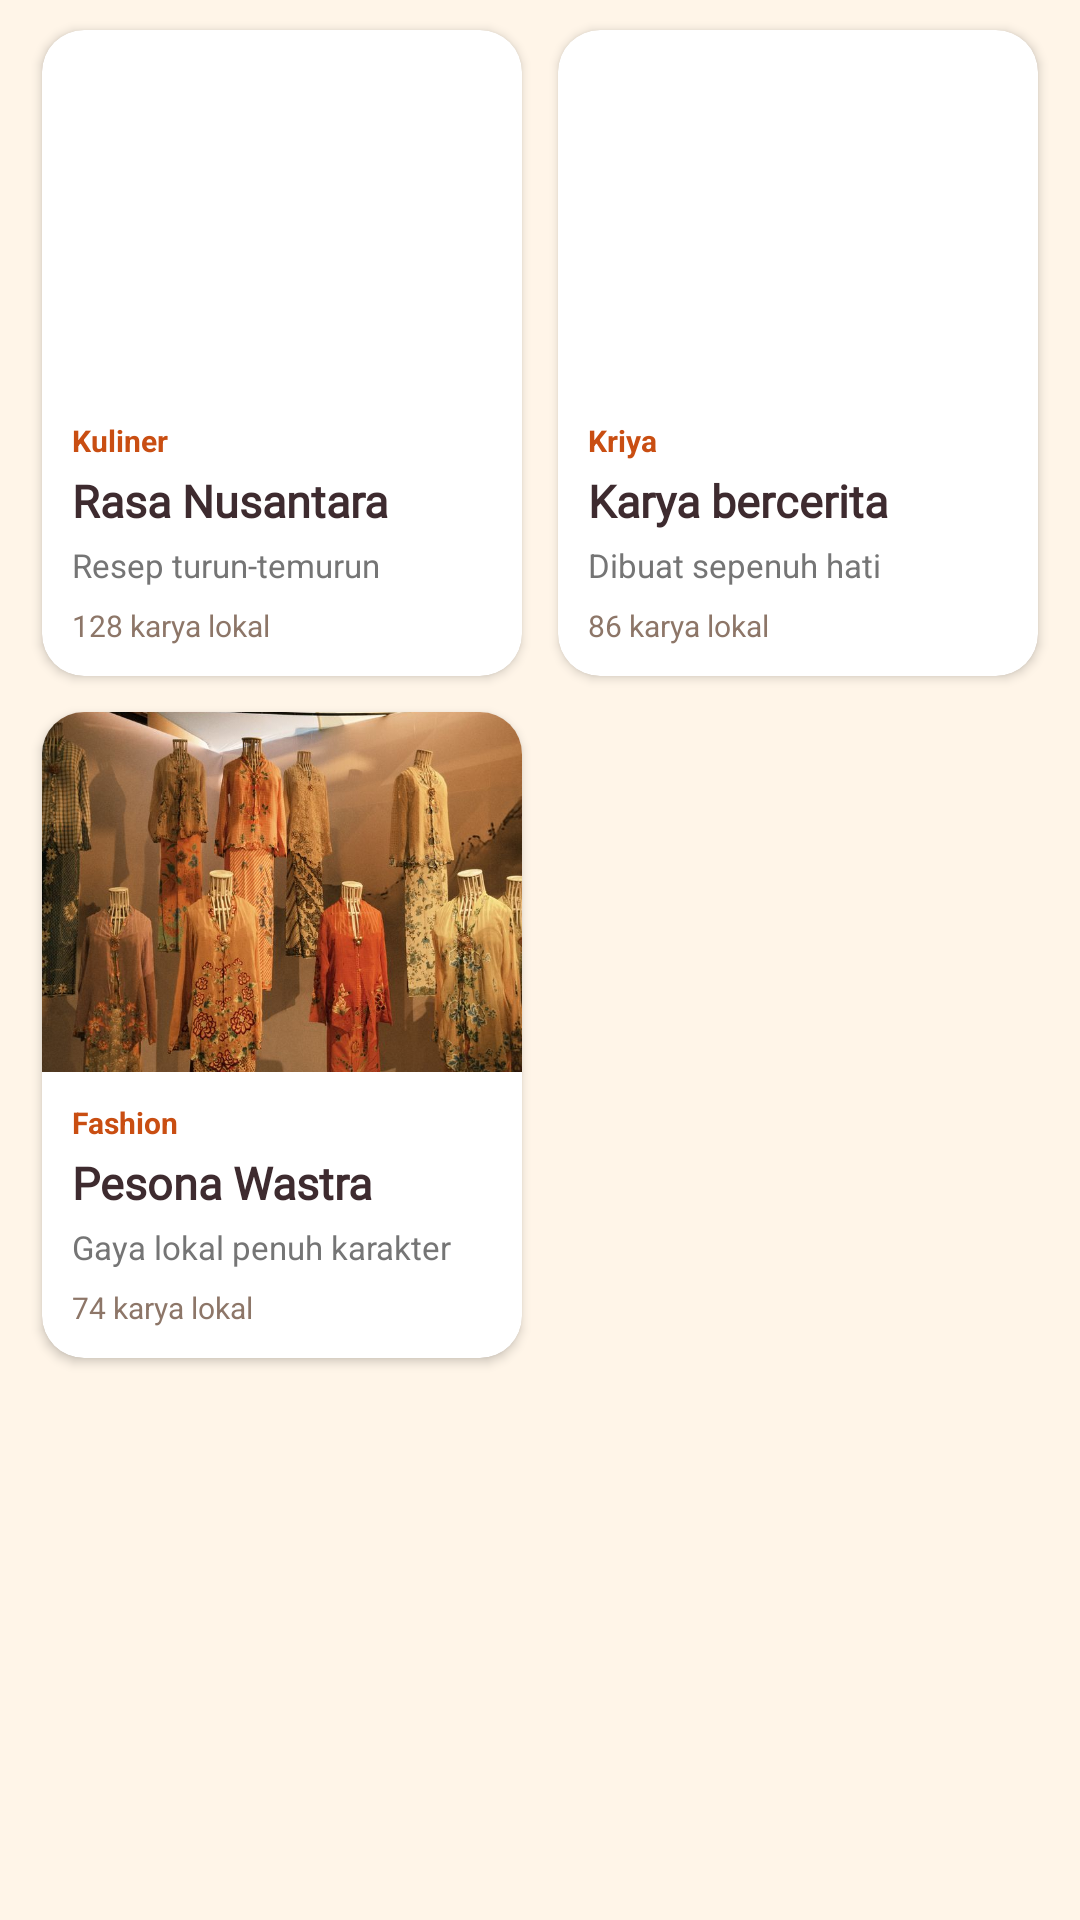

Android layout source for this screen:
<!-- AndroidManifest.xml: application theme Theme.ProjectMobile_Aima3TIB -->
<!-- res/layout/fragment_home.xml -->
<?xml version="1.0" encoding="utf-8"?>
<androidx.core.widget.NestedScrollView
    xmlns:android="http://schemas.android.com/apk/res/android"
    xmlns:app="http://schemas.android.com/apk/res-auto"
    android:layout_width="match_parent"
    android:layout_height="match_parent"
    android:clipToPadding="false"
    android:fillViewport="true"
    android:paddingBottom="16dp">


    <GridLayout
        android:layout_width="match_parent"
        android:layout_height="wrap_content"
        android:columnCount="2"
        android:alignmentMode="alignMargins"
        android:columnOrderPreserved="false"
        android:paddingHorizontal="8dp"
        android:paddingTop="4dp">

        
        <androidx.cardview.widget.CardView
            android:id="@+id/cardKuliner"
            android:layout_width="0dp"
            android:layout_height="wrap_content"
            android:layout_columnWeight="1"
            android:layout_margin="6dp"
            android:clickable="true"
            android:focusable="true"
            app:cardBackgroundColor="#FFFFFF"
            app:cardCornerRadius="14dp"
            app:cardElevation="2dp">

            <LinearLayout
                android:layout_width="match_parent"
                android:layout_height="wrap_content"
                android:orientation="vertical"
                android:paddingBottom="10dp">

                <ImageView
                    android:id="@+id/ivKulinerHeader"
                    android:layout_width="match_parent"
                    android:layout_height="120dp"
                    android:contentDescription="Kuliner Kreatif"
                    android:scaleType="centerCrop"
                    android:src="@drawable/kuliner" />

                <TextView
                    android:id="@+id/tvKulinerCategory"
                    android:layout_width="match_parent"
                    android:layout_height="wrap_content"
                    android:layout_marginStart="10dp"
                    android:layout_marginTop="10dp"
                    android:layout_marginEnd="10dp"
                    android:text="Kuliner"
                    android:textColor="#C94E12"
                    android:textSize="10sp"
                    android:textStyle="bold" />

                <TextView
                    android:id="@+id/tvKulinerTitle"
                    android:layout_width="match_parent"
                    android:layout_height="wrap_content"
                    android:layout_marginStart="10dp"
                    android:layout_marginTop="3dp"
                    android:layout_marginEnd="10dp"
                    android:fontFamily="@font/fraunces"
                    android:text="Rasa Nusantara"
                    android:textColor="#3E2B2F"
                    android:textSize="15sp"
                    android:textStyle="bold"
                    android:maxLines="2"
                    android:ellipsize="end" />

                <TextView
                    android:id="@+id/tvKulinerDesc"
                    android:layout_width="match_parent"
                    android:layout_height="wrap_content"
                    android:layout_marginStart="10dp"
                    android:layout_marginTop="4dp"
                    android:layout_marginEnd="10dp"
                    android:text="Resep turun-temurun"
                    android:textColor="#757575"
                    android:textSize="11sp"
                    android:maxLines="2"
                    android:ellipsize="end" />

                <TextView
                    android:id="@+id/tvKulinerMeta"
                    android:layout_width="match_parent"
                    android:layout_height="wrap_content"
                    android:layout_marginStart="10dp"
                    android:layout_marginTop="6dp"
                    android:layout_marginEnd="10dp"
                    android:text="128 karya lokal"
                    android:textColor="#8D7668"
                    android:textSize="10sp" />

            </LinearLayout>

        </androidx.cardview.widget.CardView>

        
        <androidx.cardview.widget.CardView
            android:id="@+id/cardKriya"
            android:layout_width="0dp"
            android:layout_height="wrap_content"
            android:layout_columnWeight="1"
            android:layout_margin="6dp"
            android:clickable="true"
            android:focusable="true"
            app:cardBackgroundColor="#FFFFFF"
            app:cardCornerRadius="14dp"
            app:cardElevation="2dp">

            <LinearLayout
                android:layout_width="match_parent"
                android:layout_height="wrap_content"
                android:orientation="vertical"
                android:paddingBottom="10dp">

                <ImageView
                    android:id="@+id/ivKriyaHeader"
                    android:layout_width="match_parent"
                    android:layout_height="120dp"
                    android:contentDescription="Kriya dan Kerajinan"
                    android:scaleType="centerCrop"
                    android:src="@drawable/kriya" />

                <TextView
                    android:id="@+id/tvKriyaCategory"
                    android:layout_width="match_parent"
                    android:layout_height="wrap_content"
                    android:layout_marginStart="10dp"
                    android:layout_marginTop="10dp"
                    android:layout_marginEnd="10dp"
                    android:text="Kriya"
                    android:textColor="#C94E12"
                    android:textSize="10sp"
                    android:textStyle="bold" />

                <TextView
                    android:id="@+id/tvKriyaTitle"
                    android:layout_width="match_parent"
                    android:layout_height="wrap_content"
                    android:layout_marginStart="10dp"
                    android:layout_marginTop="3dp"
                    android:layout_marginEnd="10dp"
                    android:fontFamily="@font/fraunces"
                    android:text="Karya bercerita"
                    android:textColor="#3E2B2F"
                    android:textSize="15sp"
                    android:textStyle="bold"
                    android:maxLines="2"
                    android:ellipsize="end" />

                <TextView
                    android:id="@+id/tvKriyaDesc"
                    android:layout_width="match_parent"
                    android:layout_height="wrap_content"
                    android:layout_marginStart="10dp"
                    android:layout_marginTop="4dp"
                    android:layout_marginEnd="10dp"
                    android:text="Dibuat sepenuh hati"
                    android:textColor="#757575"
                    android:textSize="11sp"
                    android:maxLines="2"
                    android:ellipsize="end" />

                <TextView
                    android:id="@+id/tvKriyaMeta"
                    android:layout_width="match_parent"
                    android:layout_height="wrap_content"
                    android:layout_marginStart="10dp"
                    android:layout_marginTop="6dp"
                    android:layout_marginEnd="10dp"
                    android:text="86 karya lokal"
                    android:textColor="#8D7668"
                    android:textSize="10sp" />

            </LinearLayout>

        </androidx.cardview.widget.CardView>

        
        <androidx.cardview.widget.CardView
            android:id="@+id/cardFashion"
            android:layout_width="0dp"
            android:layout_height="wrap_content"
            android:layout_columnWeight="1"
            android:layout_margin="6dp"
            android:clickable="true"
            android:focusable="true"
            app:cardBackgroundColor="#FFFFFF"
            app:cardCornerRadius="14dp"
            app:cardElevation="2dp">

            <LinearLayout
                android:layout_width="match_parent"
                android:layout_height="wrap_content"
                android:orientation="vertical"
                android:paddingBottom="10dp">

                <ImageView
                    android:id="@+id/ivFashionHeader"
                    android:layout_width="match_parent"
                    android:layout_height="120dp"
                    android:contentDescription="Fashion Lokal"
                    android:scaleType="centerCrop"
                    android:src="@drawable/busana" />

                <TextView
                    android:id="@+id/tvFashionCategory"
                    android:layout_width="match_parent"
                    android:layout_height="wrap_content"
                    android:layout_marginStart="10dp"
                    android:layout_marginTop="10dp"
                    android:layout_marginEnd="10dp"
                    android:text="Fashion"
                    android:textColor="#C94E12"
                    android:textSize="10sp"
                    android:textStyle="bold" />

                <TextView
                    android:id="@+id/tvFashionTitle"
                    android:layout_width="match_parent"
                    android:layout_height="wrap_content"
                    android:layout_marginStart="10dp"
                    android:layout_marginTop="3dp"
                    android:layout_marginEnd="10dp"
                    android:fontFamily="@font/fraunces"
                    android:text="Pesona Wastra"
                    android:textColor="#3E2B2F"
                    android:textSize="15sp"
                    android:textStyle="bold"
                    android:maxLines="2"
                    android:ellipsize="end" />

                <TextView
                    android:id="@+id/tvFashionDesc"
                    android:layout_width="match_parent"
                    android:layout_height="wrap_content"
                    android:layout_marginStart="10dp"
                    android:layout_marginTop="4dp"
                    android:layout_marginEnd="10dp"
                    android:text="Gaya lokal penuh karakter"
                    android:textColor="#757575"
                    android:textSize="11sp"
                    android:maxLines="2"
                    android:ellipsize="end" />

                <TextView
                    android:id="@+id/tvFashionMeta"
                    android:layout_width="match_parent"
                    android:layout_height="wrap_content"
                    android:layout_marginStart="10dp"
                    android:layout_marginTop="6dp"
                    android:layout_marginEnd="10dp"
                    android:text="74 karya lokal"
                    android:textColor="#8D7668"
                    android:textSize="10sp" />

            </LinearLayout>

        </androidx.cardview.widget.CardView>

    </GridLayout>

</androidx.core.widget.NestedScrollView>
<!-- resources referenced by this layout -->
<resources>
  <!-- drawable busana: jpg bitmap (drawable, 135195 bytes) -->
  <style name="Theme.ProjectMobile_Aima3TIB" parent="Base.Theme.ProjectMobile_Aima3TIB" />
  <style name="Base.Theme.ProjectMobile_Aima3TIB" parent="Theme.Material3.Light.NoActionBar">
          <item name="android:windowBackground">#FFF5E8</item>
          <item name="android:colorBackground">#FFF5E8</item>
          <item name="android:navigationBarColor">#FFF5E8</item>
          <item name="android:statusBarColor">#FFF5E8</item>
          <item name="android:windowLightStatusBar">true</item>
      </style>
</resources>
